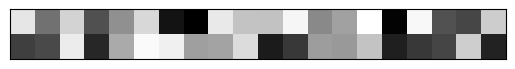
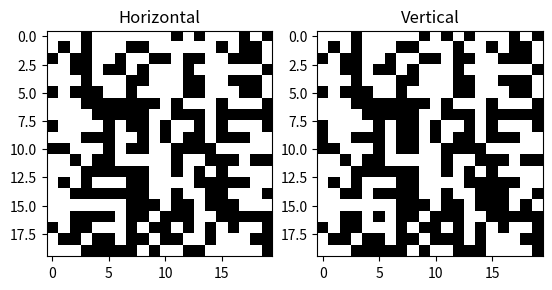
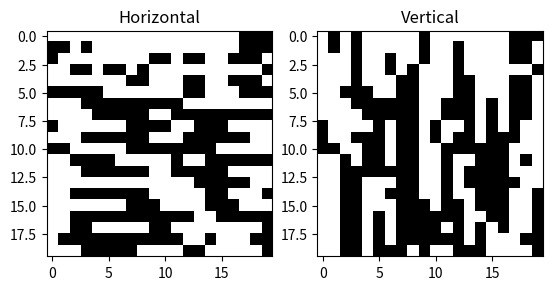
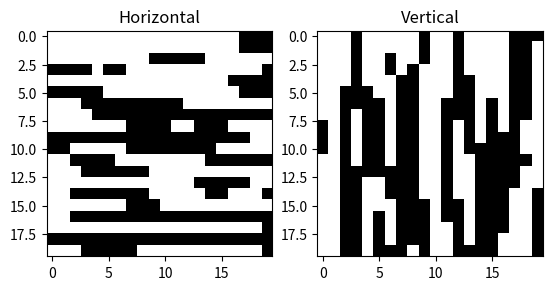
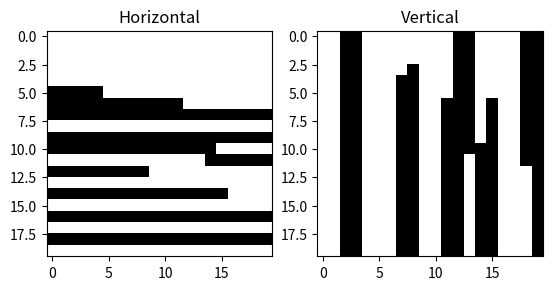
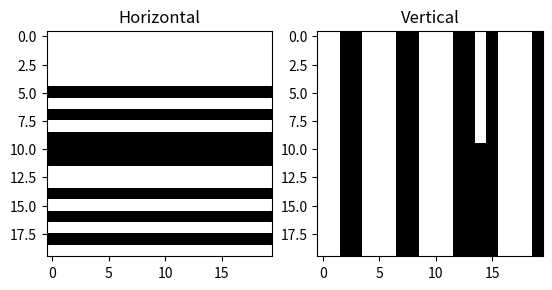

Generate these figures, in order, with matplotlib:
import numpy as np
import networkx as nx
import pylab
import matplotlib.pyplot as plt

def HammingLoss(H,V):
    w, h = H.shape
    loss = 0
    for i in range(w):
        for j in range(h):
            loss += XOR((H[i,j],V[i,j]))
    return loss


def XOR(ls):
    return sum(ls)%2


def chain_solver(unary, beta):
    l = len(unary)
    e = [('s',(0,0),unary[0,0]), ('s',(0,1),unary[0,1]), ((l-1,0),'t',0), ((l-1,1),'t',0)]
    G = nx.DiGraph()
    labels = [(0,0),(0,1),(1,0),(1,1)]
    for i in range(l-1):
        for label in labels:
            e.append(((i,label[0]), (i+1,label[1]), unary[i+1,label[1]] + beta*XOR(label)))
    G.add_weighted_edges_from(e)
    shortest_path = nx.dijkstra_path(G,'s','t')
    
    ls =[]
    for i in range(1,l+1):
        ls.append(shortest_path[i][1])
    
    return np.array(ls)

# A function which optimizes E_h(X)
def E_horizontal(unary, beta):
    height, width, values = unary.shape
    E_h = []
    for i in range(height):
        E_h.append(chain_solver(unary[i,:],beta))
                   
    return np.array(E_h)

# A function which optimizes E_v(X)
def E_vertical(unary, beta):
    height, width, values = unary.shape
    E_v = []
    for i in range(width):
        E_v.append(chain_solver(unary[:,i],beta))
        
    return np.array(E_v).transpose()


betas = [0.01, 0.1, 0.2, 0.5, 1.0]
n = 20    #length of graphical model


### 1.Potts MRF with chain structure

# Give random unary energies with chain structure
unary = np.random.uniform(0,1,(n,2))
Y = np.zeros((n,2)).transpose()
Y[0,:] = unary[:,0]
Y[1,:] = unary[:,1]
plt.imshow(Y, cmap="gray", interpolation="nearest")
plt.xticks([])
plt.yticks([])
plt.show()


# Solution for different beta
for beta in betas:
    print(beta)
    X = chain_solver(unary, beta)
    Y = np.array([[0]]*n).transpose()
    Y[0,:] = X
    plt.imshow(Y, cmap="gray", interpolation="nearest")
    plt.xticks([])
    plt.yticks([])
    plt.show()


### 2. Potts MRF with grid structure

# Give random unary enegies with grid structure
unary2 = np.random.uniform(0,1,(n,n,2))
unary_h = unary2/2
unary_v = unary2/2


count = 0
# Solution for different beta
for beta in betas:
    H = E_horizontal(unary_h,beta)
    V = E_vertical(unary_v,beta)
    
    print("beta=",beta, "loss=",HammingLoss(H,V))

    f= pylab.figure()
    ax1 = f.add_subplot(1,2,1)
    pylab.imshow(H, cmap='gray', interpolation="nearest")
    ax1.set_title('Horizontal')

    ax2 = f.add_subplot(1,2,2)
    pylab.imshow(V, cmap='gray', interpolation="nearest")
    ax2.set_title('Vertical')
    plt.show()
